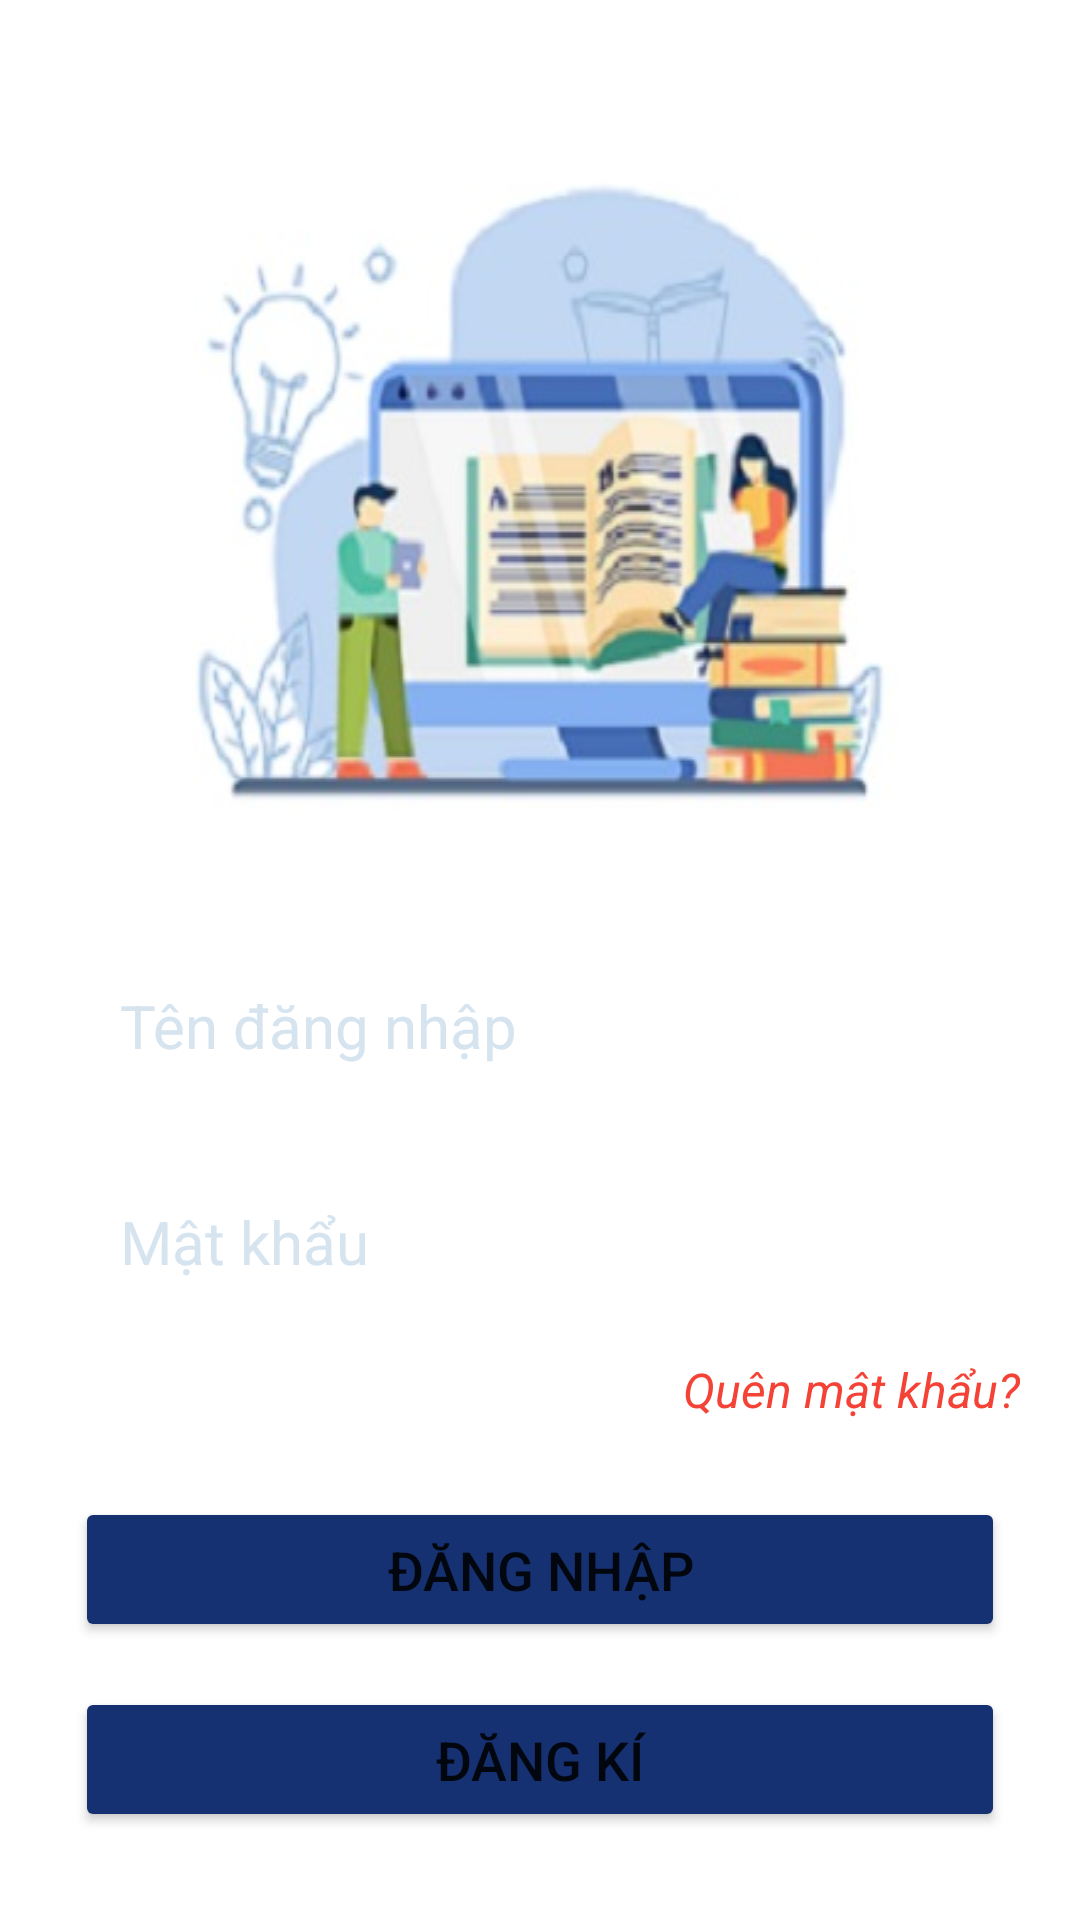

Here is an Android app screen rendered from its layout file. Give the layout XML and the strings, colors and styles it references.
<!-- AndroidManifest.xml: application theme Theme.QuanLyThuVien -->
<!-- res/layout/activity_login.xml -->
<?xml version="1.0" encoding="utf-8"?>
<RelativeLayout xmlns:android="http://schemas.android.com/apk/res/android"
    xmlns:app="http://schemas.android.com/apk/res-auto"
    xmlns:tools="http://schemas.android.com/tools"
    android:layout_width="match_parent"
    android:layout_height="match_parent"
    android:background="@color/m2"
    tools:context=".LoginActivity">


    <RelativeLayout
        android:id="@+id/l2"
        android:layout_width="match_parent"
        android:layout_height="match_parent"
        android:layout_centerHorizontal="true"
        android:background="@color/white"
        android:gravity="center"
        android:paddingHorizontal="10dp"
        tools:ignore="NotSibling">

        <ImageView
            android:id="@+id/image"
            android:layout_width="wrap_content"
            android:layout_height="wrap_content"
            android:layout_margin="15dp"
            android:background="@drawable/image"></ImageView>



        <EditText
            android:id="@+id/edit_username"
            android:layout_width="match_parent"
            android:layout_height="wrap_content"
            android:layout_below="@+id/image"
            android:layout_marginLeft="15dp"
            android:layout_marginRight="15dp"
            android:padding="15dp"
            android:hint="Tên đăng nhập"
            android:textColor="@color/m4"
            android:textColorHint="@color/m2"
            android:background="@drawable/vien"
            android:textSize="20dp"></EditText>

        <EditText
            android:id="@+id/edit_password"
            android:layout_width="match_parent"
            android:layout_height="wrap_content"
            android:layout_below="@+id/edit_username"
            android:layout_marginLeft="15dp"
            android:layout_marginRight="15dp"
            android:padding="15dp"
            android:layout_marginTop="15dp"
            android:hint="Mật khẩu"
            android:textColor="@color/m4"
            android:background="@drawable/vien"
            android:textColorHint="@color/m2"
            android:textSize="20dp"></EditText>


        <TextView
            android:id="@+id/txt_forgot_password"
            android:layout_width="wrap_content"
            android:layout_height="wrap_content"
            android:layout_below="@+id/edit_password"
            android:layout_alignParentRight="true"
            android:layout_margin="10dp"
            android:text="Quên mật khẩu?"
            android:textColor="#F44336"
            android:textSize="16dp"
            android:textStyle="italic"></TextView>

        <Button
            android:id="@+id/bt_login"
            android:layout_width="match_parent"
            android:layout_height="wrap_content"
            android:layout_below="@+id/txt_forgot_password"
            android:layout_centerHorizontal="true"
            android:layout_marginStart="15dp"
            android:layout_marginLeft="15dp"
            android:layout_marginTop="15dp"
            android:layout_marginEnd="15dp"
            android:layout_marginRight="15dp"
            android:layout_marginBottom="15dp"
            android:backgroundTint="@color/m4"
            android:padding="12dp"
            android:text="Đăng nhập"
            android:textSize="18dp"></Button>

        <Button
            android:id="@+id/bt_signin"
            android:layout_width="match_parent"
            android:layout_height="wrap_content"
            android:layout_below="@+id/bt_login"
            android:layout_marginLeft="15dp"
            android:layout_marginRight="15dp"
            android:layout_marginBottom="15dp"

            android:backgroundTint="@color/m4"
            android:padding="12dp"
            android:text="Đăng kí"
            android:textSize="18dp"></Button>


    </RelativeLayout>


</RelativeLayout>
<!-- resources referenced by this layout -->
<resources>
  <color name="m2">#D6E4F0</color>
  <color name="m4">#163172</color>
  <color name="white">#FFFFFFFF</color>
  <!-- drawable image: jpg bitmap (drawable, 54972 bytes) -->
  <style name="Theme.QuanLyThuVien" parent="Theme.MaterialComponents.DayNight.NoActionBar">
          
          <item name="colorPrimary">@color/purple_500</item>
          <item name="colorPrimaryVariant">@color/purple_700</item>
          <item name="colorOnPrimary">@color/white</item>
          
          <item name="colorSecondary">@color/teal_200</item>
          <item name="colorSecondaryVariant">@color/teal_700</item>
          <item name="colorOnSecondary">@color/black</item>
          
          <item name="android:statusBarColor" tools:targetApi="l">?attr/colorPrimaryVariant</item>
          
      </style>
  <color name="purple_500">#FF6200EE</color>
  <color name="purple_700">#FF3700B3</color>
  <color name="teal_200">#FF03DAC5</color>
  <color name="teal_700">#FF018786</color>
  <color name="black">#FF000000</color>
</resources>
